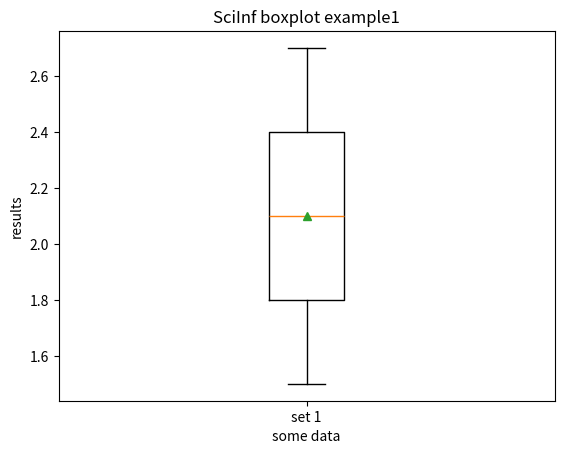

Python code for this plot:
"""
[redacted]
adapted from examples at
matplotlib.org/examples/pylab_examples
best way to run is install anaconda- contains python3, matplotlib, numpy, pandas and more

data is hardwired and chosen to illustrate how boxplot uses quantiles
"""
import matplotlib.pyplot as plt
import numpy as np
#
# here's some data
#
data_input = [1.9,1.8,1.6,1.7,1.5,2.7,2.1,2.2,2.4,2.6,2.3,2.5,2.0]
#
# print out data sorted in ascedning order so you can see quantiles easily
#
data_inorder = np.sort(data_input)
print(data_inorder)
#
# here we do actual plotting
#
plt.figure()
#
# only a few options shown- must have data as 1st argument
#
plt.boxplot(data_input,notch=0,sym='b+',vert=1,showmeans=True)
plt.xlabel('some data')
plt.ylabel('results')
plt.title('SciInf boxplot example1')
plt.xticks([1],['set 1'])
plt.show()
